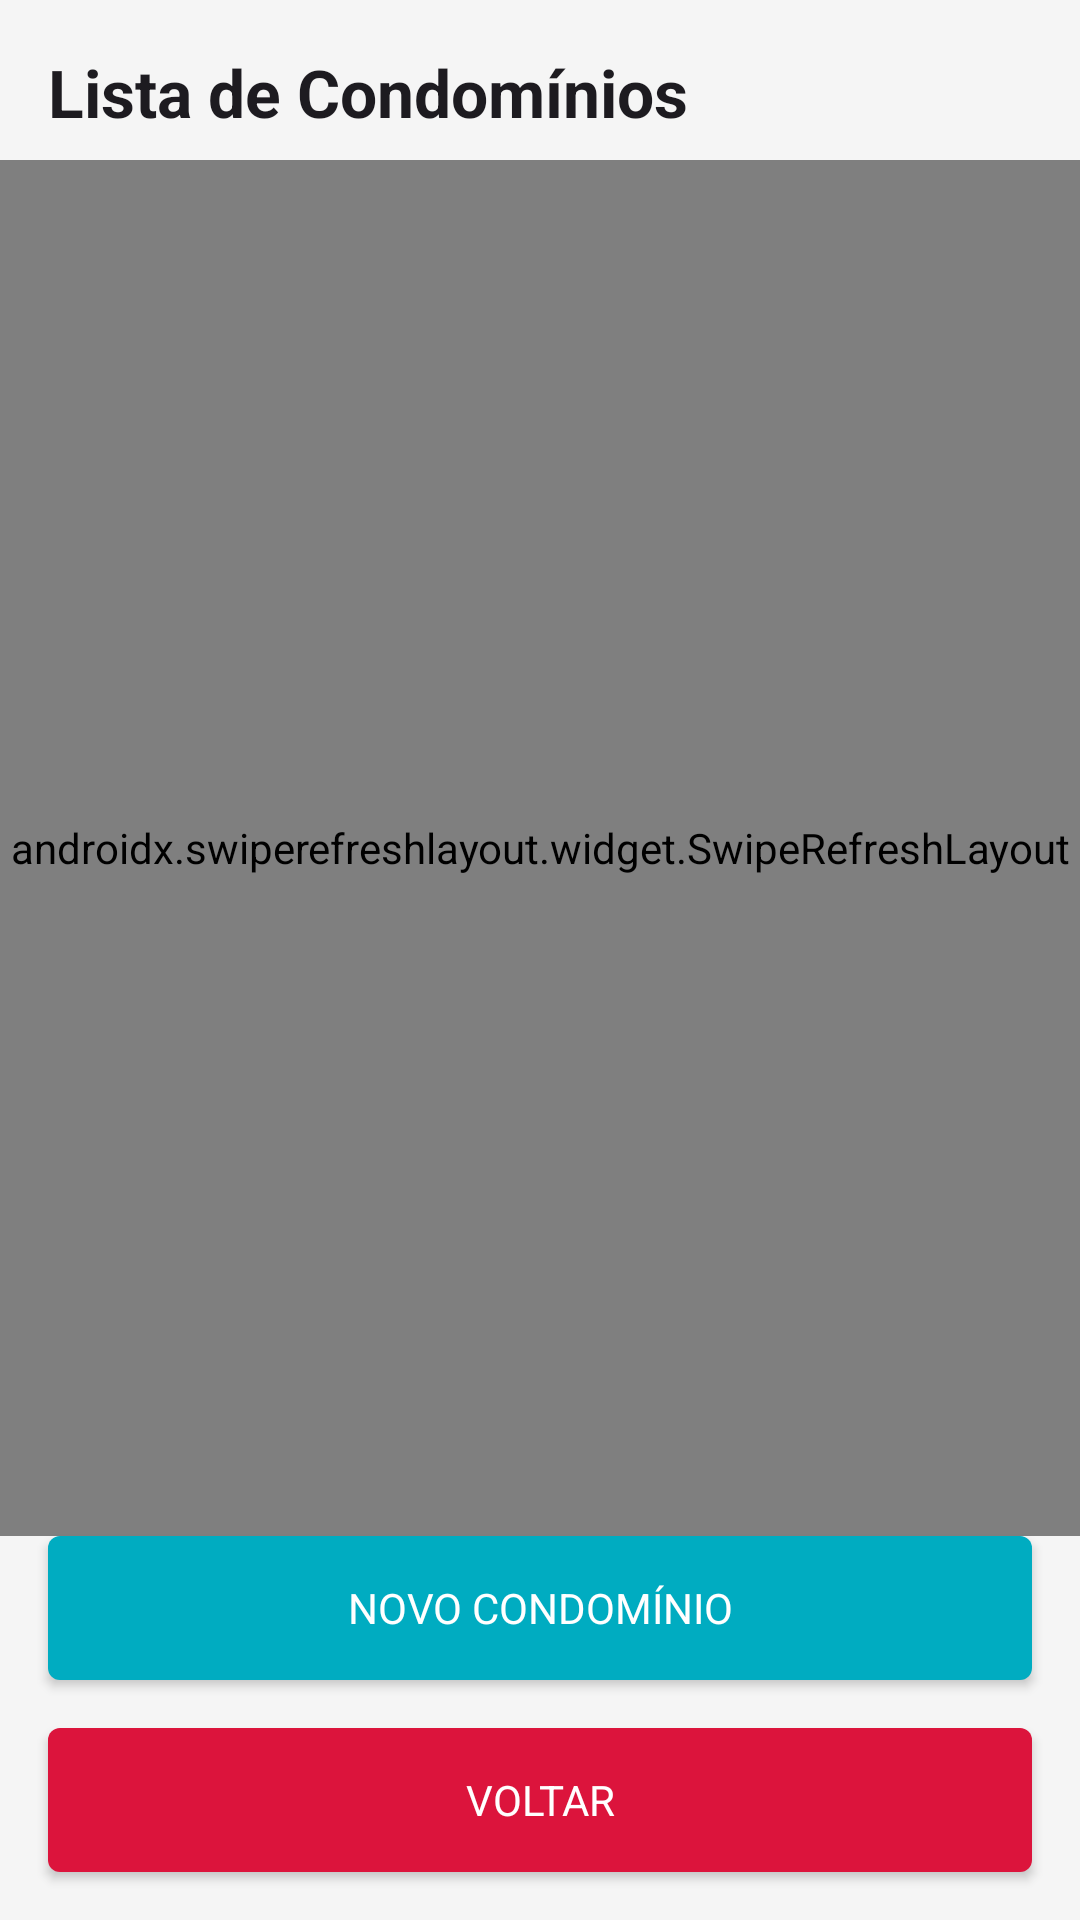

Layout XML and referenced resources for this Android screen:
<!-- AndroidManifest.xml: activity theme Theme.CondominioApp -->
<!-- res/layout/activity_condominio_list.xml -->
<?xml version="1.0" encoding="utf-8"?>
<androidx.constraintlayout.widget.ConstraintLayout xmlns:android="http://schemas.android.com/apk/res/android"
    xmlns:app="http://schemas.android.com/apk/res-auto"
    xmlns:tools="http://schemas.android.com/tools"
    android:layout_width="match_parent"
    android:layout_height="match_parent"
    tools:context=".ui.condominio.CondominioListActivity">

    <TextView
        android:id="@+id/tvTitulo"
        android:layout_width="0dp"
        android:layout_height="wrap_content"
        android:layout_marginStart="16dp"
        android:layout_marginTop="16dp"
        android:layout_marginEnd="16dp"
        android:text="Lista de Condomínios"
        android:textAppearance="@style/TextAppearance.AppCompat.Large"
        android:textStyle="bold"
        app:layout_constraintEnd_toEndOf="parent"
        app:layout_constraintStart_toStartOf="parent"
        app:layout_constraintTop_toTopOf="parent" />

    <androidx.swiperefreshlayout.widget.SwipeRefreshLayout
        android:id="@+id/swipeRefresh"
        android:layout_width="0dp"
        android:layout_height="0dp"
        android:layout_marginTop="8dp"
        app:layout_constraintBottom_toTopOf="@+id/btnNovoCondominio"
        app:layout_constraintEnd_toEndOf="parent"
        app:layout_constraintStart_toStartOf="parent"
        app:layout_constraintTop_toBottomOf="@+id/tvTitulo">

        <androidx.recyclerview.widget.RecyclerView
            android:id="@+id/rvCondominios"
            android:layout_width="match_parent"
            android:layout_height="match_parent"
            android:clipToPadding="false"
            android:padding="8dp"
            android:scrollbars="vertical"
            tools:listitem="@layout/item_condominio" />
    </androidx.swiperefreshlayout.widget.SwipeRefreshLayout>

    <TextView
        android:id="@+id/tvEmpty"
        android:layout_width="0dp"
        android:layout_height="wrap_content"
        android:layout_marginStart="16dp"
        android:layout_marginEnd="16dp"
        android:gravity="center"
        android:text="Nenhum condomínio cadastrado"
        android:textAppearance="@style/TextAppearance.AppCompat.Medium"
        android:visibility="gone"
        app:layout_constraintBottom_toBottomOf="@+id/swipeRefresh"
        app:layout_constraintEnd_toEndOf="parent"
        app:layout_constraintStart_toStartOf="parent"
        app:layout_constraintTop_toTopOf="@+id/swipeRefresh" />

    <Button
        android:id="@+id/btnNovoCondominio"
        android:layout_width="0dp"
        android:layout_height="wrap_content"
        android:layout_marginStart="16dp"
        android:layout_marginEnd="16dp"
        android:layout_marginBottom="16dp"
        android:background="@drawable/button_background"
        android:text="Novo Condomínio"
        android:textColor="@android:color/white"
        app:layout_constraintBottom_toTopOf="@+id/btnVoltar"
        app:layout_constraintEnd_toEndOf="parent"
        app:layout_constraintStart_toStartOf="parent" />

    <Button
        android:id="@+id/btnVoltar"
        android:layout_width="0dp"
        android:layout_height="wrap_content"
        android:layout_marginStart="16dp"
        android:layout_marginEnd="16dp"
        android:layout_marginBottom="16dp"
        android:background="@drawable/button_cancel_background"
        android:text="Voltar"
        android:textColor="@android:color/white"
        app:layout_constraintBottom_toBottomOf="parent"
        app:layout_constraintEnd_toEndOf="parent"
        app:layout_constraintStart_toStartOf="parent" />

    <ProgressBar
        android:id="@+id/progressBar"
        style="?android:attr/progressBarStyle"
        android:layout_width="wrap_content"
        android:layout_height="wrap_content"
        android:visibility="gone"
        app:layout_constraintBottom_toBottomOf="@+id/swipeRefresh"
        app:layout_constraintEnd_toEndOf="parent"
        app:layout_constraintStart_toStartOf="parent"
        app:layout_constraintTop_toTopOf="@+id/swipeRefresh" />

</androidx.constraintlayout.widget.ConstraintLayout>
<!-- res/layout/item_condominio.xml (included above) -->
<?xml version="1.0" encoding="utf-8"?>
<com.google.android.material.card.MaterialCardView xmlns:android="http://schemas.android.com/apk/res/android"
    xmlns:app="http://schemas.android.com/apk/res-auto"
    xmlns:tools="http://schemas.android.com/tools"
    android:layout_width="match_parent"
    android:layout_height="wrap_content"
    android:layout_margin="8dp"
    app:cardCornerRadius="8dp"
    app:cardElevation="4dp">

    <androidx.constraintlayout.widget.ConstraintLayout
        android:layout_width="match_parent"
        android:layout_height="210dp"
        android:padding="16dp">

        <TextView
            android:id="@+id/tvNome"
            android:layout_width="0dp"
            android:layout_height="wrap_content"
            android:textAppearance="@style/TextAppearance.AppCompat.Large"
            android:textStyle="bold"
            app:layout_constraintEnd_toStartOf="@id/btnDelete"
            app:layout_constraintStart_toStartOf="parent"
            app:layout_constraintTop_toTopOf="parent"
            tools:text="Condomínio Residencial" />

        <TextView
            android:id="@+id/tvEndereco"
            android:layout_width="0dp"
            android:layout_height="wrap_content"
            android:layout_marginTop="4dp"
            android:textAppearance="@style/TextAppearance.AppCompat.Medium"
            app:layout_constraintEnd_toEndOf="parent"
            app:layout_constraintStart_toStartOf="parent"
            app:layout_constraintTop_toBottomOf="@+id/tvNome"
            tools:text="Rua das Flores, 123 - Bairro Jardim" />

        <TextView
            android:id="@+id/tvValores"
            android:layout_width="0dp"
            android:layout_height="wrap_content"
            android:layout_marginTop="8dp"
            android:textAppearance="@style/TextAppearance.AppCompat.Small"
            app:layout_constraintEnd_toEndOf="parent"
            app:layout_constraintStart_toStartOf="parent"
            app:layout_constraintTop_toBottomOf="@+id/tvEndereco"
            tools:text="Taxa: R$ 300,00 | Valor m²: R$ 7,00 | Garagem: R$ 50,00" />

        <ImageButton
            android:id="@+id/btnDelete"
            android:layout_width="39dp"
            android:layout_height="33dp"
            android:background="?attr/selectableItemBackgroundBorderless"
            android:contentDescription="@string/delete"
            android:padding="8dp"
            app:layout_constraintEnd_toEndOf="parent"
            app:layout_constraintTop_toTopOf="parent"
            app:rippleColor="#B71C1C"
            app:srcCompat="@drawable/iconmonstr_trash_can_1"
            app:tint="#DC143C" />

        <Button
            android:id="@+id/btnVerBlocos"
            android:layout_width="wrap_content"
            android:layout_height="wrap_content"
            android:layout_marginTop="24dp"
            android:background="@drawable/button_small_background"
            android:text="Ver Blocos"
            android:textColor="@android:color/white"
            android:textSize="12sp"
            app:layout_constraintStart_toStartOf="parent"
            app:layout_constraintTop_toBottomOf="@+id/tvValores" />

        <Button
            android:id="@+id/btnEditar"
            android:layout_width="wrap_content"
            android:layout_height="wrap_content"
            android:layout_marginStart="12dp"
            android:layout_marginTop="24dp"
            android:background="@drawable/button_edit_background"
            android:text="Editar"
            android:textColor="@android:color/white"
            android:textSize="12sp"
            app:layout_constraintStart_toEndOf="@+id/btnVerBlocos"
            app:layout_constraintTop_toBottomOf="@+id/tvValores" />

        <ImageButton
            android:id="@+id/btnVerLocalizacao"
            android:layout_width="wrap_content"       android:layout_height="0dp"               android:layout_marginStart="12dp"         android:background="?attr/selectableItemBackgroundBorderless"
            android:contentDescription="Ver localização"
            android:paddingStart="12dp"               android:paddingEnd="12dp"                 android:scaleType="fitCenter"             android:src="@android:drawable/ic_dialog_map"
            app:layout_constraintStart_toEndOf="@+id/btnEditar" app:layout_constraintTop_toTopOf="@+id/btnEditar"     app:layout_constraintBottom_toBottomOf="@+id/btnEditar" app:tint="#000000" />


    </androidx.constraintlayout.widget.ConstraintLayout>
</com.google.android.material.card.MaterialCardView>
<!-- resources referenced by this layout -->
<resources>
  <!-- drawable button_background (drawable) -->
  <?xml version="1.0" encoding="utf-8"?>
  <ripple xmlns:android="http://schemas.android.com/apk/res/android"
      android:color="@color/colorPrimaryDark">
      <item>
          <shape android:shape="rectangle">
              <corners android:radius="4dp" />
              <solid android:color="@color/colorPrimary" />
          </shape>
      </item>
  </ripple>
  <!-- drawable button_cancel_background (drawable) -->
  <?xml version="1.0" encoding="utf-8"?>
  <ripple xmlns:android="http://schemas.android.com/apk/res/android"
      android:color="@color/colorAccentDark">
      <item>
          <shape android:shape="rectangle">
              <corners android:radius="4dp" />
              <solid android:color="@color/colorAccent" />
          </shape>
      </item>
  </ripple>
  <!-- drawable button_edit_background (drawable) -->
  <?xml version="1.0" encoding="utf-8"?>
  <ripple xmlns:android="http://schemas.android.com/apk/res/android"
      android:color="@color/colorEditDark">
      <item>
          <shape android:shape="rectangle">
              <corners android:radius="4dp" />
              <solid android:color="@color/colorEdit" />
              <padding
                  android:bottom="4dp"
                  android:left="8dp"
                  android:right="8dp"
                  android:top="4dp" />
          </shape>
      </item>
  </ripple>
  <!-- drawable button_small_background (drawable) -->
  <?xml version="1.0" encoding="utf-8"?>
  <ripple xmlns:android="http://schemas.android.com/apk/res/android"
      android:color="@color/colorPrimaryDark">
      <item>
          <shape android:shape="rectangle">
              <corners android:radius="4dp" />
              <solid android:color="@color/colorPrimary" />
              <padding
                  android:bottom="4dp"
                  android:left="8dp"
                  android:right="8dp"
                  android:top="4dp" />
          </shape>
      </item>
  </ripple>
  <string name="delete">Excluir</string>
  <style name="Theme.CondominioApp" parent="Base.Theme.CondominioApp" />
  <color name="colorPrimaryDark">#00838F</color>
  <color name="colorPrimary">#00ACC1</color>
  <color name="colorAccentDark">#B71C1C</color>
  <color name="colorAccent">#DC143C</color>
  <color name="colorEditDark">#2E7D32</color>
  <color name="colorEdit">#4CAF50</color>
  <style name="Base.Theme.CondominioApp" parent="Theme.Material3.DayNight.NoActionBar">
          
          <item name="colorPrimary">@color/colorPrimary</item>
          <item name="colorPrimaryDark">@color/colorPrimaryDark</item>
          <item name="colorAccent">@color/colorAccent</item>
          <item name="colorSecondary">@color/colorEdit</item>
          <item name="colorSecondaryVariant">@color/colorEditDark</item>
          <item name="android:colorBackground">@color/colorBackground</item>
          <item name="colorOnBackground">@color/colorText</item>
          <item name="colorSurface">@android:color/white</item>
          <item name="colorOnSurface">@color/colorText</item>
          <item name="colorOnPrimary">@android:color/white</item>
          <item name="android:statusBarColor">@color/colorPrimaryDark</item>
          <item name="android:navigationBarColor">@color/colorPrimaryDark</item>
          <item name="android:windowLightStatusBar" tools:targetApi="m">false</item>
          <item name="android:fontFamily">sans-serif</item>
          <item name="fontFamily">sans-serif</item>
  
          
          <item name="textInputStyle">@style/Widget.MaterialComponents.TextInputLayout.OutlinedBox</item>
  
          
          <item name="materialButtonStyle">@style/Widget.AppCompat.Button</item>
      </style>
  <color name="colorBackground">#F5F5F5</color>
  <color name="colorText">#212121</color>
</resources>
